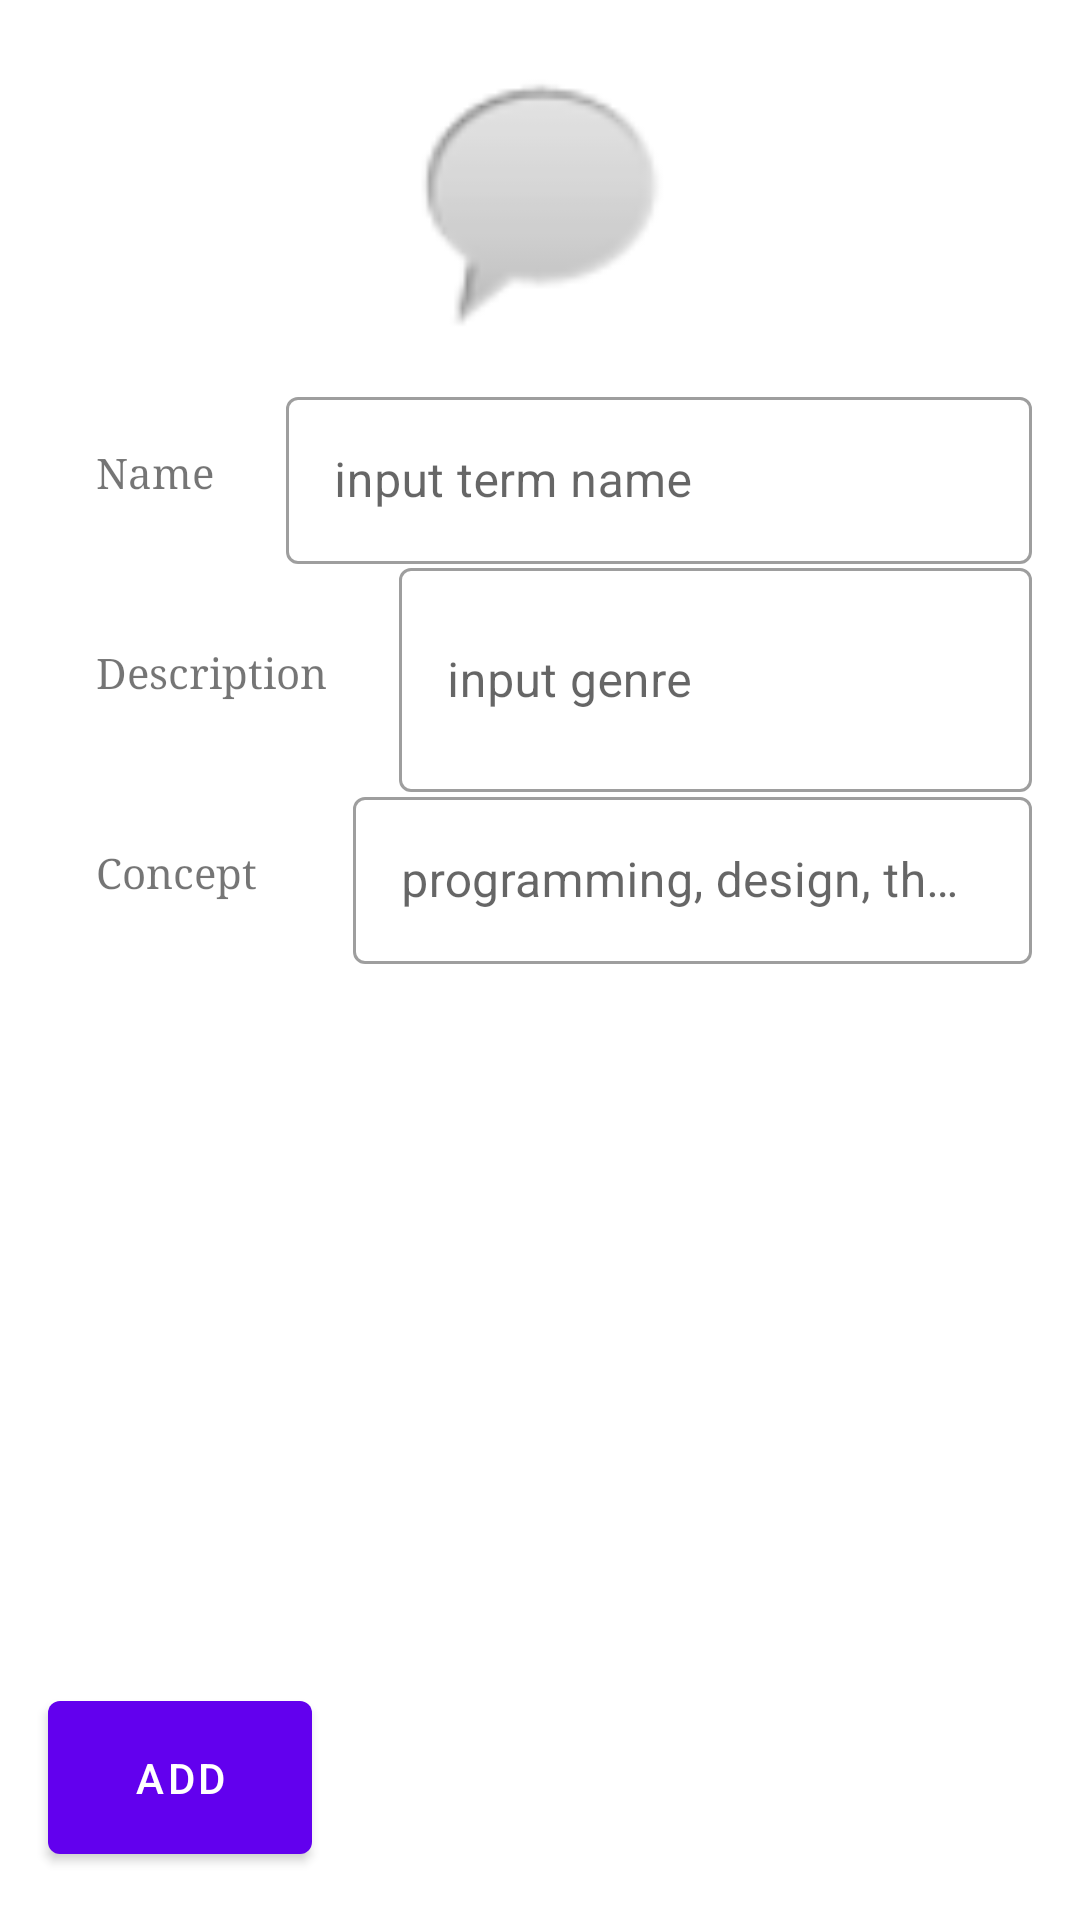

The Android layout XML behind this screen, and the referenced resources:
<!-- AndroidManifest.xml: application theme AppTheme -->
<!-- res/layout/fragment_second.xml -->
<?xml version="1.0" encoding="utf-8"?>
<androidx.constraintlayout.widget.ConstraintLayout xmlns:android="http://schemas.android.com/apk/res/android"
    xmlns:app="http://schemas.android.com/apk/res-auto"
    xmlns:tools="http://schemas.android.com/tools"
    android:layout_width="match_parent"
    android:layout_height="match_parent"
    tools:context=".SecondFragment">

    <ImageView
        android:id="@+id/image"
        android:layout_width="100dp"
        android:layout_height="100dp"
        android:layout_marginTop="16dp"
        android:src="@android:drawable/sym_action_chat"
        app:layout_constraintEnd_toEndOf="parent"
        app:layout_constraintStart_toStartOf="parent"
        app:layout_constraintTop_toTopOf="parent" />

    <TextView
        android:id="@+id/text_view_name"
        android:layout_width="wrap_content"
        android:layout_height="wrap_content"
        android:layout_marginStart="16dp"
        android:padding="16dp"
        android:layout_marginTop="16dp"
        android:text="@string/name"
        android:typeface="serif"
        app:layout_constraintStart_toStartOf="parent"
        app:layout_constraintTop_toBottomOf="@+id/image" />

    <com.google.android.material.textfield.TextInputLayout
        android:id="@+id/input_name"
        android:layout_width="0dp"
        android:layout_height="wrap_content"
        android:layout_marginEnd="16dp"
        android:layout_marginStart="8dp"
        android:hint="@string/name_hint"
        app:hintEnabled="true"
        app:hintTextColor="@android:color/darker_gray"
        app:layout_constraintBottom_toBottomOf="@+id/text_view_name"
        app:layout_constraintEnd_toEndOf="parent"
        app:layout_constraintStart_toEndOf="@+id/text_view_name"
        app:layout_constraintTop_toTopOf="@+id/text_view_name"
        style="@style/Widget.MaterialComponents.TextInputLayout.OutlinedBox">

        <com.google.android.material.textfield.TextInputEditText
            android:id="@+id/name_field"
            android:layout_width="match_parent"
            android:layout_height="wrap_content"
            />

    </com.google.android.material.textfield.TextInputLayout>


    <TextView
        android:id="@+id/text_view_genre"
        android:layout_width="wrap_content"
        android:layout_height="wrap_content"
        android:padding="16dp"
        android:text="@string/genre"
        android:layout_marginTop="16dp"
        android:typeface="serif"
        app:layout_constraintStart_toStartOf="@+id/text_view_name"
        app:layout_constraintTop_toBottomOf="@+id/text_view_name" />

    <com.google.android.material.textfield.TextInputLayout
        android:id="@+id/input_genre"
        android:layout_width="0dp"
        android:layout_height="wrap_content"
        android:layout_marginEnd="16dp"
        android:layout_marginStart="8dp"
        android:hint="@string/genre_hint"
        app:hintEnabled="true"
        app:hintTextColor="@android:color/darker_gray"
        app:layout_constraintBottom_toBottomOf="@+id/text_view_genre"
        app:layout_constraintEnd_toEndOf="parent"
        app:layout_constraintStart_toEndOf="@+id/text_view_genre"
        app:layout_constraintTop_toTopOf="@+id/text_view_genre"
        style="@style/Widget.MaterialComponents.TextInputLayout.OutlinedBox">

        <com.google.android.material.textfield.TextInputEditText
            android:id="@+id/description_field"
            android:layout_width="match_parent"
            android:layout_height="wrap_content"
            android:minLines="2"/>

    </com.google.android.material.textfield.TextInputLayout>


    <TextView
        android:id="@+id/text_view_date"
        android:layout_width="wrap_content"
        android:layout_height="wrap_content"
        android:padding="16dp"
        android:layout_marginTop="16dp"
        android:text="@string/release_date"
        android:typeface="serif"
        app:layout_constraintStart_toStartOf="@+id/text_view_name"
        app:layout_constraintTop_toBottomOf="@+id/text_view_genre" />

    <com.google.android.material.textfield.TextInputLayout
        android:id="@+id/input_date"
        style="@style/Widget.MaterialComponents.TextInputLayout.OutlinedBox"
        android:layout_width="0dp"
        android:layout_height="wrap_content"
        android:layout_marginEnd="16dp"
        android:hint="@string/date_hint"
        android:layout_marginStart="16dp"
        app:hintEnabled="true"
        app:hintTextColor="@android:color/darker_gray"
        app:layout_constraintBottom_toBottomOf="@+id/text_view_date"
        app:layout_constraintEnd_toEndOf="parent"
        app:layout_constraintStart_toEndOf="@+id/text_view_date"
        app:layout_constraintTop_toTopOf="@+id/text_view_date">

        <com.google.android.material.textfield.TextInputEditText
            android:id="@+id/concept_field"
            android:layout_width="match_parent"
            android:layout_height="wrap_content" />

    </com.google.android.material.textfield.TextInputLayout>


    <Button
        android:id="@+id/button_second"
        android:layout_width="wrap_content"
        android:layout_height="wrap_content"
        android:padding="16dp"
        android:layout_margin="16dp"
        android:text="@string/add"
        app:layout_constraintBottom_toBottomOf="parent"
        app:layout_constraintStart_toStartOf="parent" />
</androidx.constraintlayout.widget.ConstraintLayout>
<!-- resources referenced by this layout -->
<resources>
  <string name="add">Add</string>
  <string name="date_hint">programming, design, theory</string>
  <string name="genre">Description</string>
  <string name="genre_hint">input genre</string>
  <string name="name">Name</string>
  <string name="name_hint">input term name</string>
  <string name="release_date">Concept</string>
  <style name="AppTheme" parent="Theme.MaterialComponents.DayNight.DarkActionBar">
          
          <item name="colorPrimary">@color/colorPrimary</item>
          <item name="colorPrimaryDark">@color/colorPrimaryDark</item>
          <item name="colorAccent">@color/colorAccent</item>
      </style>
  <!-- not gathered from this repository: default colours our renderer supplied (Android Studio template values) -->
  <color name="colorPrimary">#FF6200EE</color>
  <color name="colorPrimaryDark">#FF3700B3</color>
  <color name="colorAccent">#FF03DAC5</color>
</resources>
